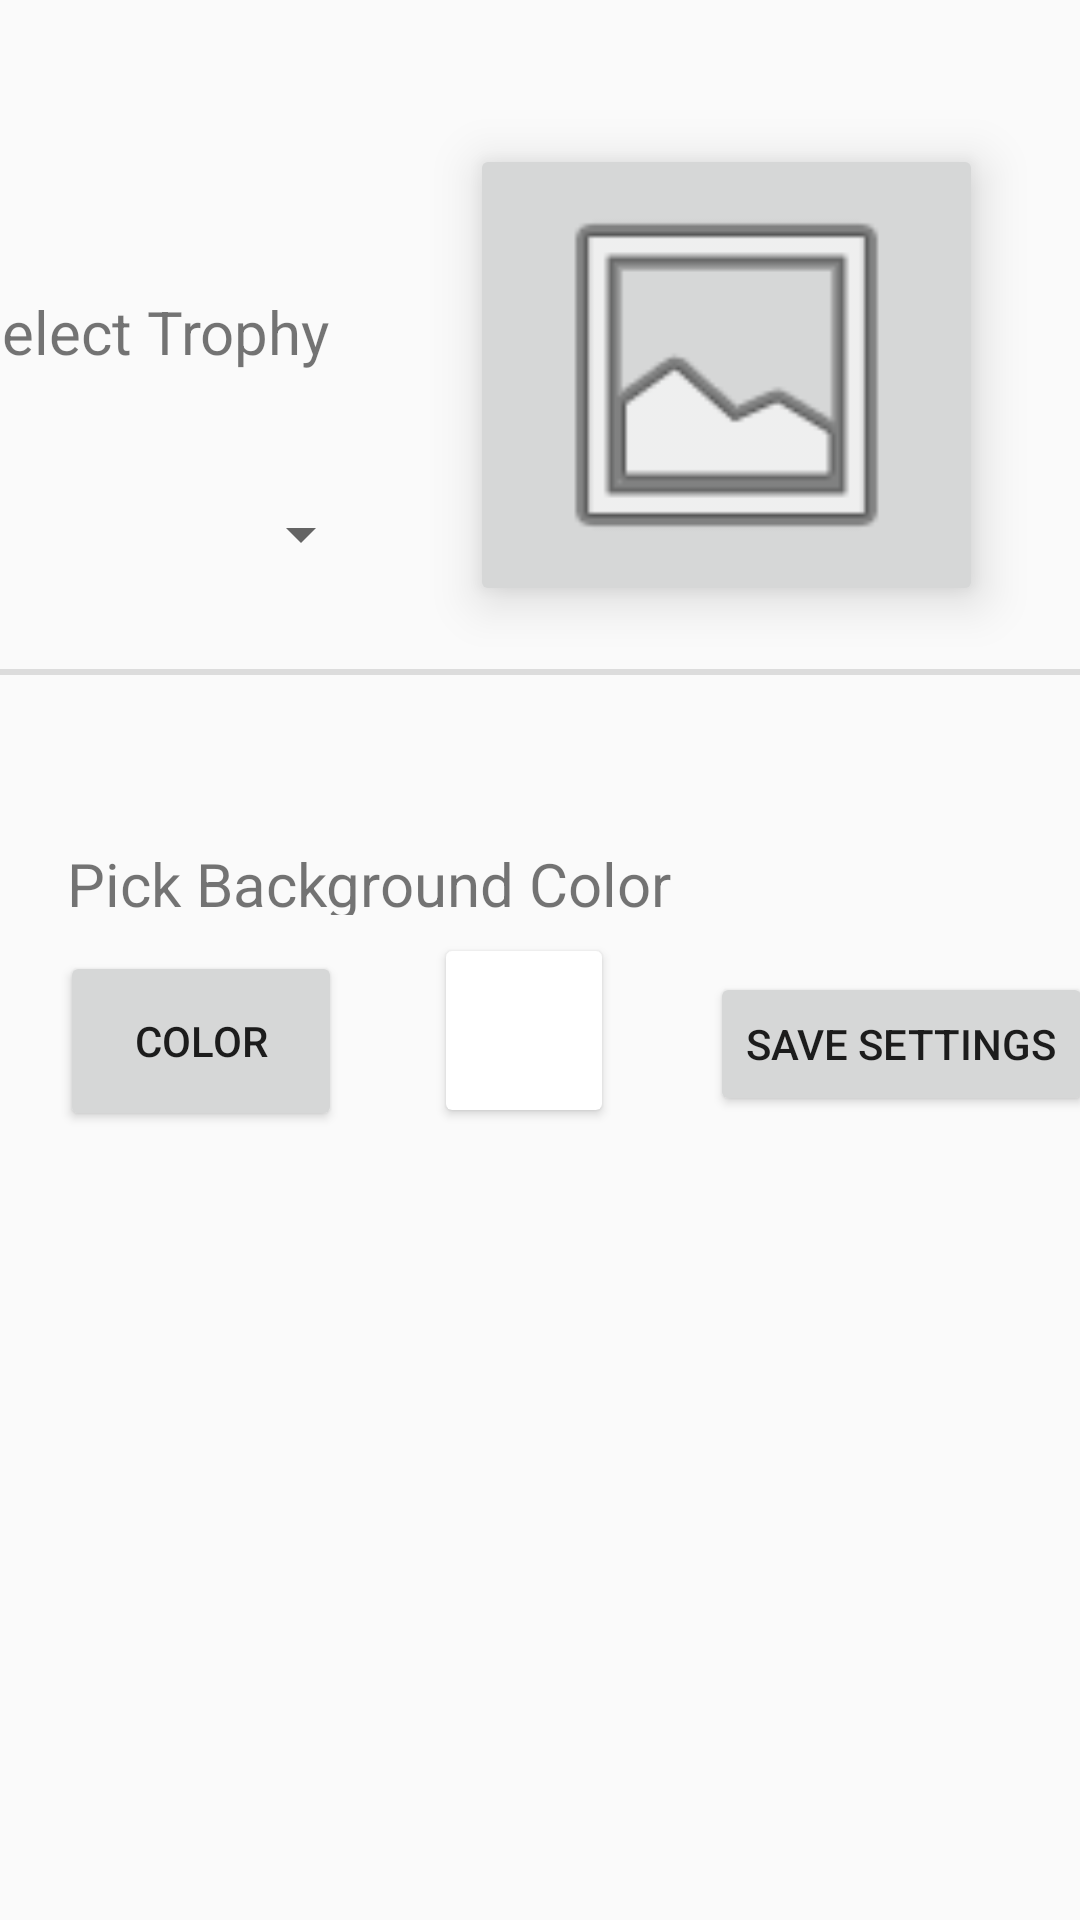

Android layout source for this screen:
<!-- AndroidManifest.xml: application theme Theme.FinalProject -->
<!-- res/layout/activity_settings.xml -->
<?xml version="1.0" encoding="utf-8"?>
<ScrollView
    xmlns:android="http://schemas.android.com/apk/res/android"
    xmlns:app="http://schemas.android.com/apk/res-auto"
    xmlns:tools="http://schemas.android.com/tools"
    android:layout_width="match_parent"
    android:layout_height="match_parent">
<androidx.constraintlayout.widget.ConstraintLayout
    android:layout_width="match_parent"
    android:layout_height="match_parent"
    tools:context=".SettingsActivity">


    <ImageButton
        android:id="@+id/trophy_icon"
        android:layout_width="171dp"
        android:layout_height="154dp"
        android:layout_marginTop="48dp"
        android:elevation="10dp"
        android:scaleType="fitCenter"
        app:layout_constraintEnd_toEndOf="parent"
        app:layout_constraintHorizontal_bias="0.829"
        app:layout_constraintStart_toStartOf="parent"
        app:layout_constraintTop_toTopOf="parent"
        app:srcCompat="@android:drawable/ic_menu_gallery" />

    <TextView
        android:id="@+id/trophy_text"
        android:layout_width="124dp"
        android:layout_height="41dp"
        android:layout_marginEnd="56dp"
        android:layout_marginBottom="16dp"
        android:text="Select Trophy"
        android:textSize="20sp"
        app:layout_constraintBottom_toTopOf="@+id/spinner"
        app:layout_constraintEnd_toStartOf="@+id/trophy_icon"
        app:layout_constraintStart_toStartOf="parent" />

    <View
        android:id="@+id/divider"
        android:layout_width="365dp"
        android:layout_height="2dp"
        android:layout_marginTop="21dp"
        android:background="?android:attr/listDivider"
        app:layout_constraintEnd_toEndOf="parent"
        app:layout_constraintStart_toStartOf="parent"
        app:layout_constraintTop_toBottomOf="@+id/trophy_icon" />

    <Spinner
        android:id="@+id/spinner"
        android:layout_width="142dp"
        android:layout_height="48dp"
        android:layout_marginEnd="36dp"
        app:layout_constraintBottom_toBottomOf="@+id/trophy_icon"
        app:layout_constraintEnd_toStartOf="@+id/trophy_icon"
        app:layout_constraintHorizontal_bias="0.666"
        app:layout_constraintStart_toStartOf="@+id/trophy_text" />

    <Button
        android:id="@+id/color_button"
        android:layout_width="94dp"
        android:layout_height="60dp"
        android:layout_marginStart="20dp"
        android:layout_marginTop="92dp"
        android:text="Color"
        app:layout_constraintBottom_toBottomOf="parent"
        app:layout_constraintStart_toStartOf="parent"
        app:layout_constraintTop_toBottomOf="@+id/divider" />

    <TextView
        android:id="@+id/textView6"
        android:layout_width="224dp"
        android:layout_height="24dp"
        android:layout_marginTop="52dp"
        android:text="Pick Background Color"
        android:textSize="20sp"
        app:layout_constraintBottom_toTopOf="@+id/color_button"
        app:layout_constraintEnd_toEndOf="parent"
        app:layout_constraintHorizontal_bias="0.021"
        app:layout_constraintStart_toStartOf="@+id/color_button"
        app:layout_constraintTop_toBottomOf="@+id/divider"
        app:layout_constraintVertical_bias="0.25" />

    <androidx.cardview.widget.CardView
        android:id="@+id/color_picked"
        android:layout_width="52dp"
        android:layout_height="53dp"
        android:layout_marginStart="32dp"
        app:layout_constraintBottom_toBottomOf="@+id/color_button"
        app:layout_constraintEnd_toEndOf="parent"
        app:layout_constraintHorizontal_bias="0.016"
        app:layout_constraintStart_toEndOf="@+id/color_button"
        app:layout_constraintTop_toBottomOf="@+id/divider"
        app:layout_constraintVertical_bias="0.929" />

    <Button
        android:id="@+id/save_button"
        android:layout_width="wrap_content"
        android:layout_height="wrap_content"
        android:layout_marginStart="40dp"
        android:text="Save settings"
        app:layout_constraintBottom_toBottomOf="parent"
        app:layout_constraintEnd_toEndOf="parent"
        app:layout_constraintStart_toEndOf="@+id/color_picked"
        app:layout_constraintTop_toBottomOf="@+id/divider"
        app:layout_constraintVertical_bias="0.951" />

</androidx.constraintlayout.widget.ConstraintLayout>
</ScrollView>
<!-- resources referenced by this layout -->
<resources>
  <style name="Theme.FinalProject" parent="Theme.AppCompat.Light.DarkActionBar">
          
          <item name="colorPrimary">@color/purple_500</item>
          <item name="colorPrimaryDark">@color/purple_700</item>
          <item name="colorAccent">@color/teal_200</item>
          <item name="colorPrimaryVariant">@color/overwatch_orange</item>
          
      </style>
  <color name="purple_500">#FF6200EE</color>
  <color name="purple_700">#FF3700B3</color>
  <color name="teal_200">#FF03DAC5</color>
  <color name="overwatch_orange">#f99e1a</color>
</resources>
